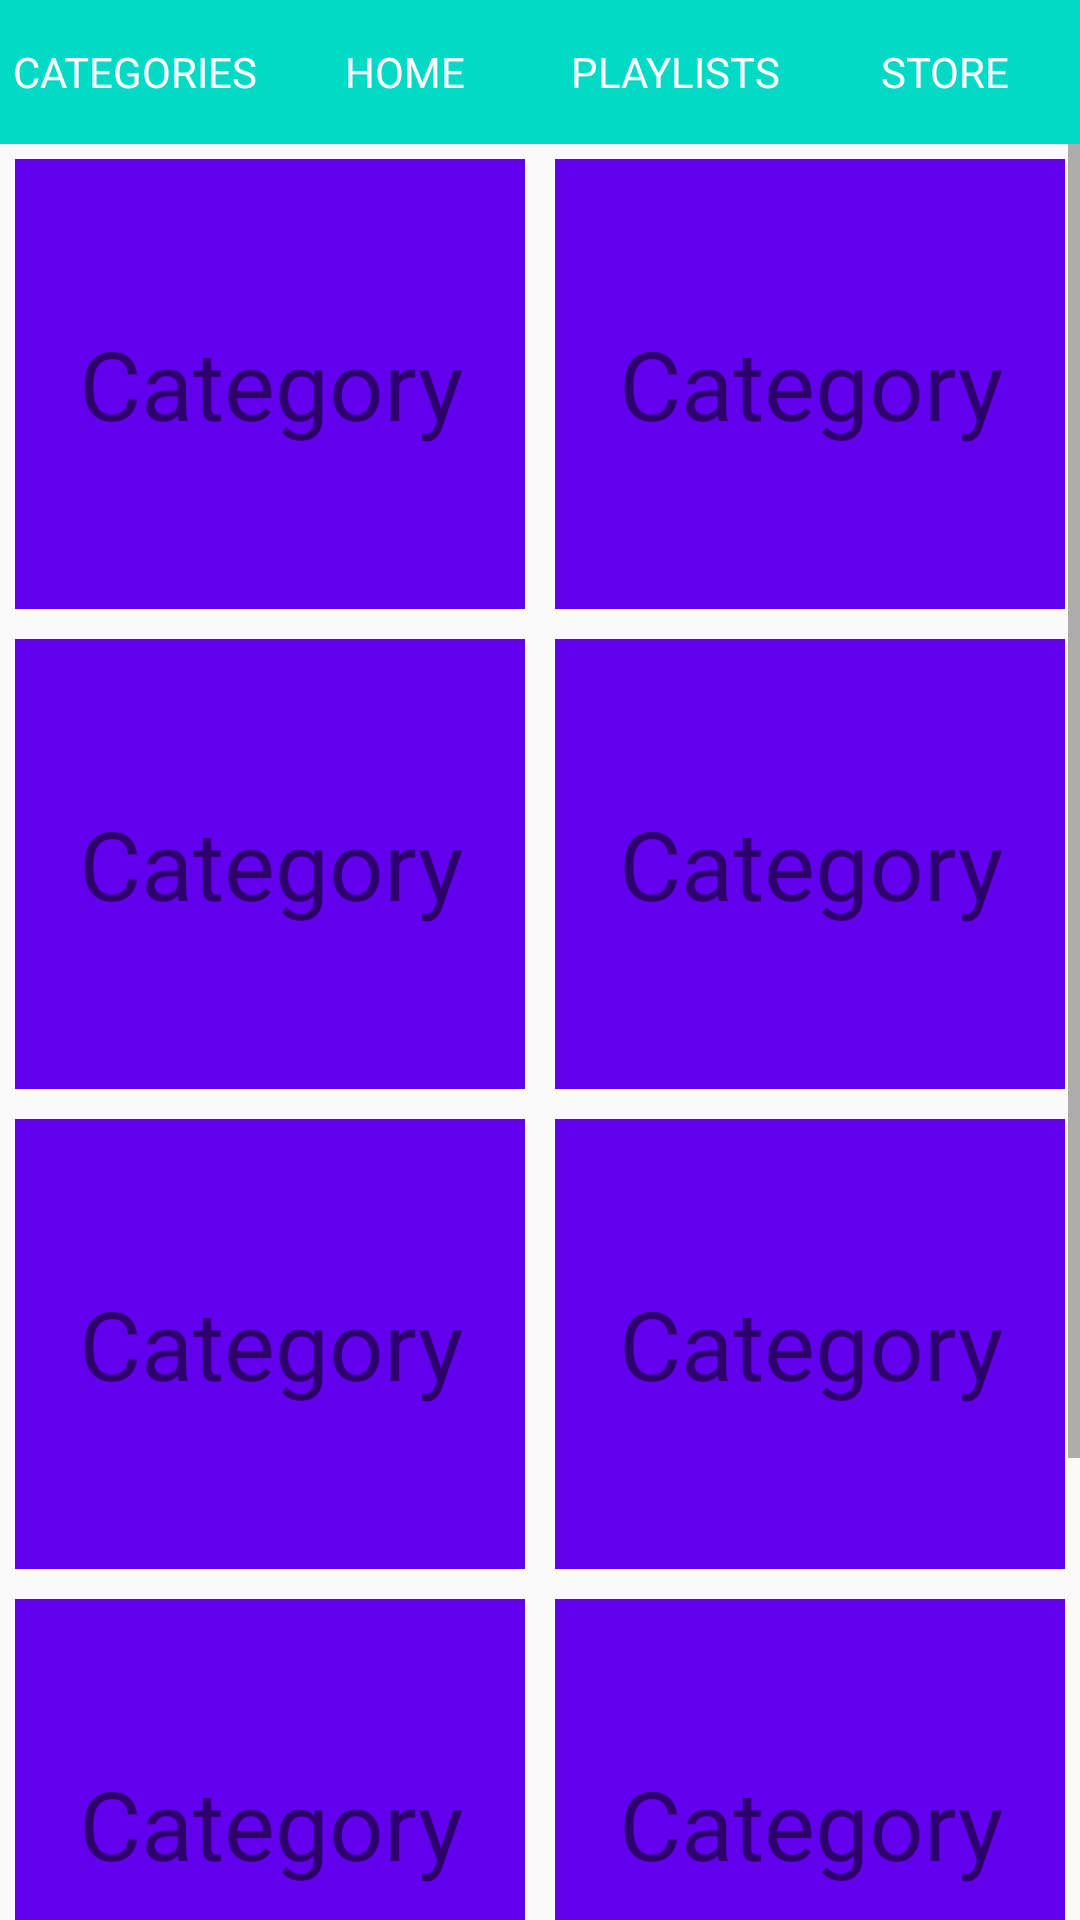

Write the Android layout XML for this screen, with the resource values it uses.
<!-- AndroidManifest.xml: application theme AppTheme -->
<!-- res/layout/activity_stations.xml -->
<?xml version="1.0" encoding="utf-8"?>
<RelativeLayout xmlns:android="http://schemas.android.com/apk/res/android"
    xmlns:tools="http://schemas.android.com/tools"
    android:id="@+id/activity_stations"
    android:layout_width="match_parent"
    android:layout_height="match_parent"
    tools:context="com.example.android.musicstructureapp.Stations">
    
    <LinearLayout
        android:id="@+id/mainControls"
        android:layout_width="match_parent"
        android:orientation="horizontal"
        android:layout_weight=".5"
        android:layout_height="wrap_content">

        <TextView
            android:id="@+id/categories"
            style="@style/Controls"
            android:text="@string/categories" />
        <TextView
            android:id="@+id/home"
            style="@style/Controls"
            android:text="@string/home" />
        <TextView
            android:id="@+id/playlists"
            style="@style/Controls"
            android:text="@string/playlists" />
        <TextView
            android:id="@+id/store"
            style="@style/Controls"
            android:text="@string/store" />
    </LinearLayout>
    
    <ScrollView
        android:layout_below="@id/mainControls"
        android:layout_width="match_parent"
        android:layout_height="match_parent">
        <LinearLayout
            android:layout_width="match_parent"
            android:orientation="vertical"
            android:layout_height="wrap_content">
            <LinearLayout
                android:layout_width="match_parent"
                android:layout_height="wrap_content">
                <TextView
                    style="@style/Category"/>
                <TextView
                    style="@style/Category"/>
            </LinearLayout>
            <LinearLayout
                android:layout_width="match_parent"
                android:layout_height="wrap_content">
                <TextView
                    style="@style/Category"/>
                <TextView
                    style="@style/Category"/>
            </LinearLayout>
            <LinearLayout
                android:layout_width="match_parent"
                android:layout_height="wrap_content">
                <TextView
                    style="@style/Category"/>
                <TextView
                    style="@style/Category"/>
            </LinearLayout>
            <LinearLayout
                android:layout_width="match_parent"
                android:layout_height="wrap_content">
                <TextView
                    style="@style/Category"/>
                <TextView
                    style="@style/Category"/>
            </LinearLayout>
            <LinearLayout
                android:layout_width="match_parent"
                android:layout_height="wrap_content">
                <TextView
                    style="@style/Category"/>
                <TextView
                    style="@style/Category"/>
            </LinearLayout>

        </LinearLayout>
    </ScrollView>
</RelativeLayout>
<!-- resources referenced by this layout -->
<resources>
  <string name="categories">Categories</string>
  <string name="home">Home</string>
  <string name="playlists">Playlists</string>
  <string name="store">Store</string>
  <style name="Category">
          <item name="android:layout_height">150dp</item>
          <item name="android:layout_weight">5</item>
          <item name="android:layout_margin">5dp</item>
          <item name="android:background">@color/colorPrimary</item>
          <item name="android:textSize">32sp</item>
          <item name="android:gravity">center</item>
          <item name="android:text">@string/catergory</item>
          <item name="android:layout_width">match_parent</item>
      </style>
  <style name="Controls">
          <item name="android:layout_width">0dp</item>
          <item name="android:layout_weight">1</item>
          <item name="android:layout_height">48dp</item>
          <item name="android:gravity">center</item>
          <item name="android:textColor">#FFF</item>
          <item name="android:textAllCaps">true</item>
          <item name="android:textSize">14sp</item>
          <item name="android:background">@color/colorAccent</item>
      </style>
  <style name="AppTheme" parent="Theme.AppCompat.Light.DarkActionBar">
          
          <item name="colorPrimary">@color/colorPrimary</item>
          <item name="colorPrimaryDark">@color/colorPrimaryDark</item>
          <item name="colorAccent">@color/colorAccent</item>
      </style>
  <string name="catergory">Category</string>
  <!-- not gathered from this repository: default colours our renderer supplied (Android Studio template values) -->
  <color name="colorPrimary">#FF6200EE</color>
  <color name="colorPrimaryDark">#FF3700B3</color>
  <color name="colorAccent">#FF03DAC5</color>
</resources>
